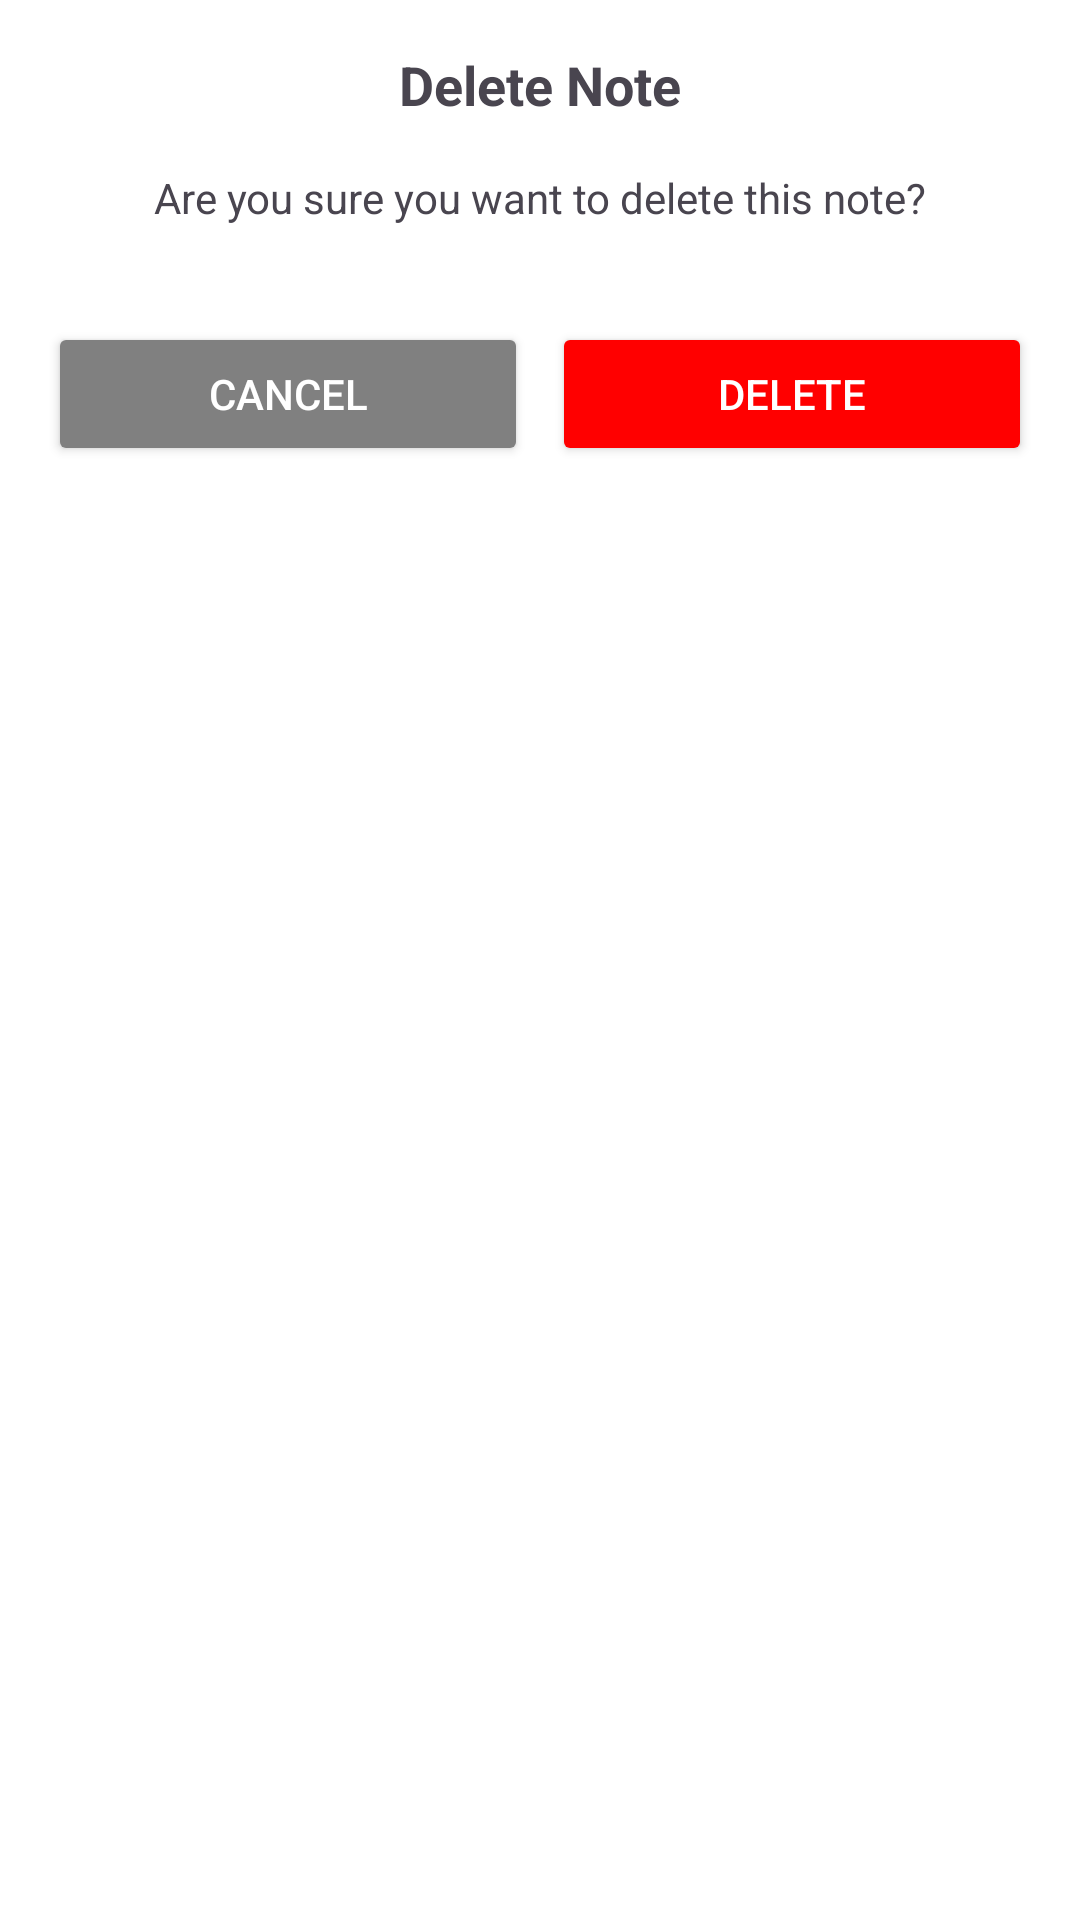

Android layout source for this screen:
<!-- AndroidManifest.xml: application theme Theme.NOTEITApp -->
<!-- res/layout/fragment_delete_note_dialog.xml -->
<LinearLayout xmlns:android="http://schemas.android.com/apk/res/android"
    android:layout_width="match_parent"
    android:layout_height="wrap_content"
    android:orientation="vertical"
    android:padding="16dp">

    
    <TextView
        android:id="@+id/title"
        android:layout_width="match_parent"
        android:layout_height="wrap_content"
        android:text="Delete Note"
        android:textSize="18sp"
        android:textStyle="bold"
        android:gravity="center"
        android:layout_marginBottom="16dp" />

    
    <TextView
        android:id="@+id/message"
        android:layout_width="match_parent"
        android:layout_height="wrap_content"
        android:text="Are you sure you want to delete this note?"
        android:textSize="14sp"
        android:gravity="center"
        android:layout_marginBottom="24dp" />

    
    <LinearLayout
        android:layout_width="match_parent"
        android:layout_height="wrap_content"
        android:orientation="horizontal"
        android:weightSum="2"
        android:layout_marginTop="8dp">

        
        <Button
            android:id="@+id/btnCancel"
            android:layout_width="0dp"
            android:layout_height="wrap_content"
            android:layout_weight="1"
            android:text="Cancel"
            android:backgroundTint="@color/gray"
            android:textColor="@color/white"
            android:layout_marginEnd="8dp" />

        
        <Button
            android:id="@+id/btnDelete"
            android:layout_width="0dp"
            android:layout_height="wrap_content"
            android:layout_weight="1"
            android:text="Delete"
            android:backgroundTint="@color/red"
            android:textColor="@color/white" />
    </LinearLayout>
</LinearLayout>
<!-- resources referenced by this layout -->
<resources>
  <color name="gray">#808080</color>
  <color name="red">#FF0000</color>
  <color name="white">#FFFFFF</color>
  <style name="Theme.NOTEITApp" parent="Theme.Material3.Light.NoActionBar">
          <item name="colorPrimary">@color/colorPrimary</item>
          <item name="colorPrimaryVariant">@color/colorPrimaryDark</item>
          <item name="colorOnPrimary">@color/white</item>
          <item name="android:windowBackground">@color/backgroundLight</item>
          <item name="android:textColorPrimary">@color/textPrimary</item>
      </style>
  <color name="colorPrimary">#6200EE</color>
  <color name="colorPrimaryDark">#3700B3</color>
  <color name="backgroundLight">#FFFFFF</color>
  <color name="textPrimary">#000000</color>
</resources>
